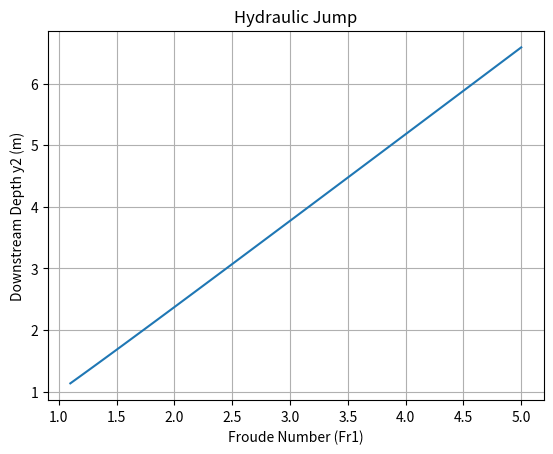

Recreate this plot in Python.
%matplotlib inline
import numpy as np
import matplotlib.pyplot as plt

def hydraulic_jump():
    y1 = 1.0 # m
    F1 = np.linspace(1.1, 5, 100) # Froude number
    y2 = (y1 / 2) * (np.sqrt(1 + 8 * F1**2) - 1)
    plt.plot(F1, y2)
    plt.xlabel('Froude Number (Fr1)')
    plt.ylabel('Downstream Depth y2 (m)')
    plt.title('Hydraulic Jump')
    plt.grid(True)
    plt.show()

if __name__ == '__main__':
    hydraulic_jump()
